Labelled photos from "rice_dataset_augmented", an image-classification folder in SantiagoAviles/Rice-Proyect. The possible labels are: broken, chalky, stained, whole.

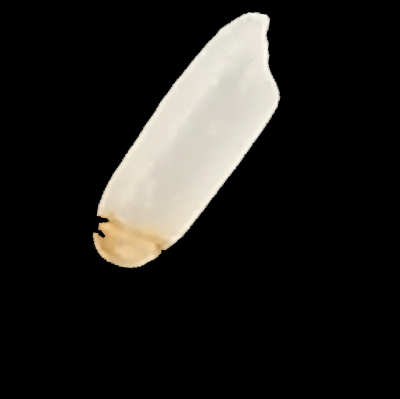
Label: stained

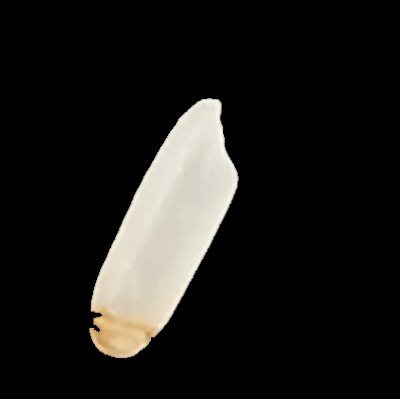
Label: stained

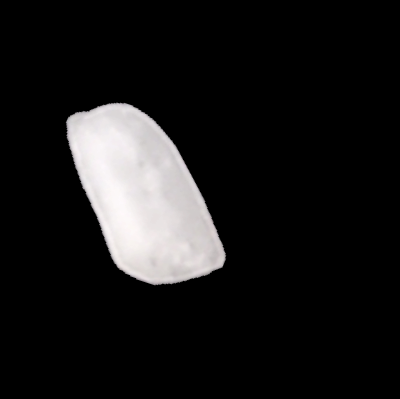
Label: broken

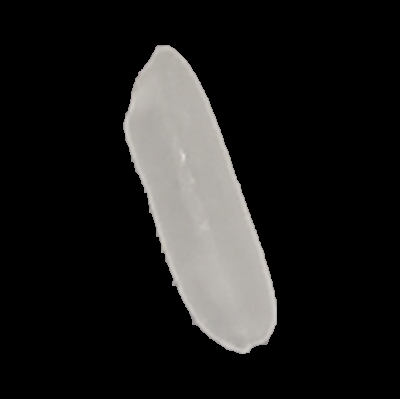
Label: whole

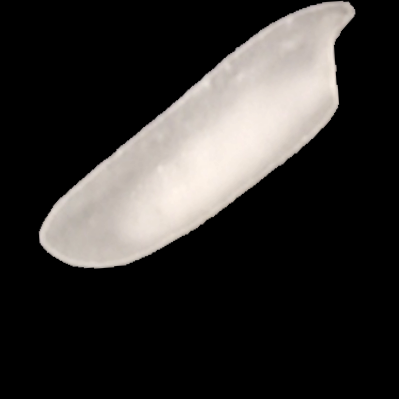
Label: chalky

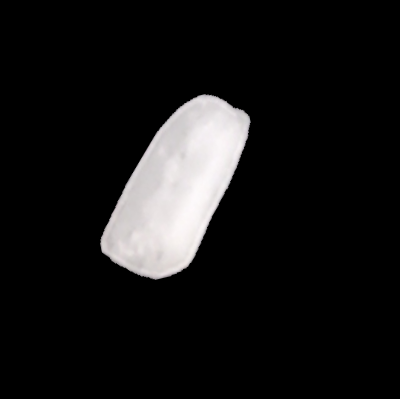
Label: broken
